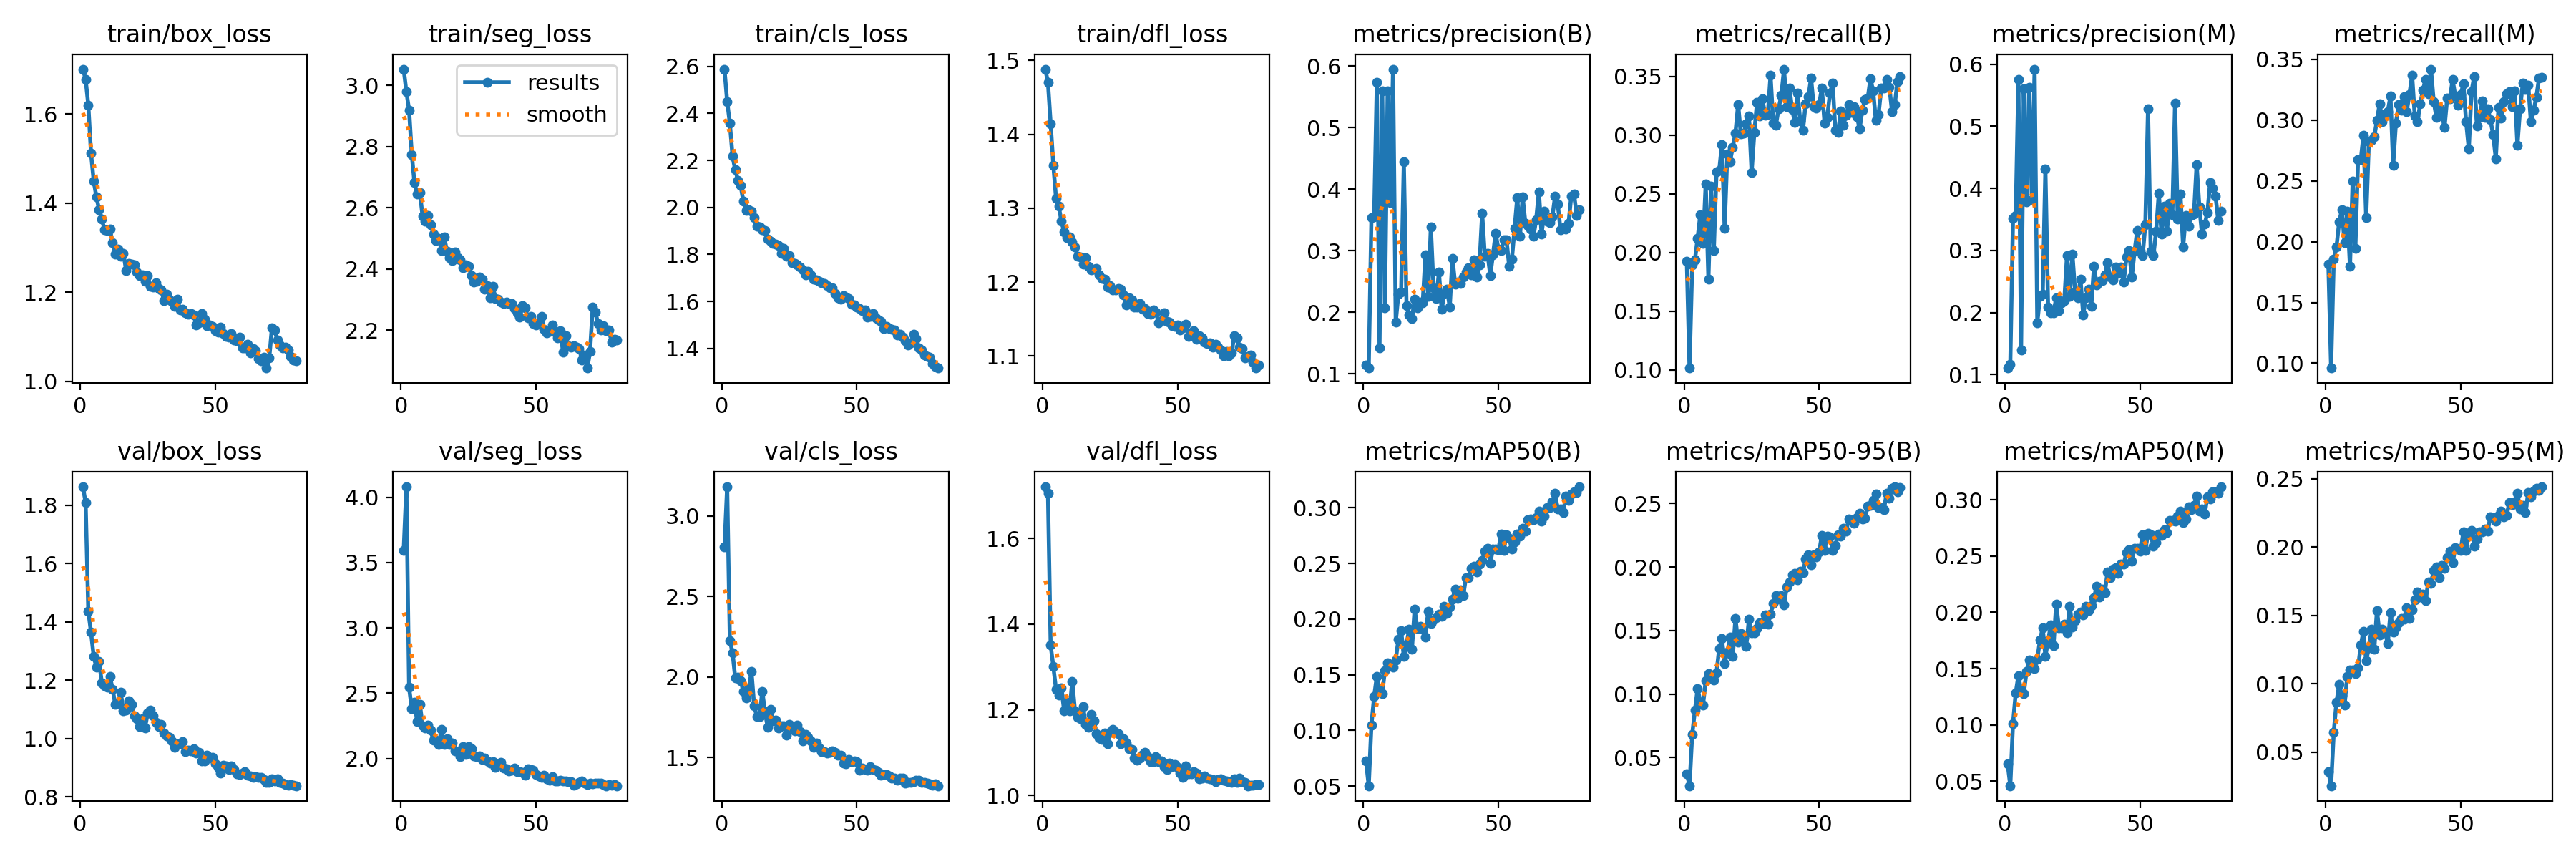

Data behind this chart, as committed beside it:
epoch, train/box_loss, train/seg_loss, train/cls_loss, train/dfl_loss, metrics/precision(B), metrics/recall(B), metrics/mAP50(B), metrics/mAP50-95(B), metrics/precision(M), metrics/recall(M), metrics/mAP50(M), metrics/mAP50-95(M), val/box_loss, val/seg_loss, val/cls_loss, val/dfl_loss, lr/pg0, lr/pg1, lr/pg2
1, 1.7, 3.053, 2.588, 1.488, 0.1141, 0.1925, 0.07229, 0.03748, 0.1107, 0.1814, 0.06562, 0.03554, 1.863, 3.592, 2.807, 1.721, 0.07003, 0.00333, 0.00333
2, 1.678, 2.979, 2.451, 1.47, 0.1095, 0.1017, 0.05029, 0.02782, 0.1167, 0.09607, 0.04586, 0.02534, 1.809, 4.081, 3.18, 1.706, 0.03995, 0.006581, 0.006581
3, 1.62, 2.92, 2.357, 1.414, 0.3536, 0.1893, 0.105, 0.06837, 0.3512, 0.1858, 0.1012, 0.06464, 1.437, 2.543, 2.228, 1.351, 0.009783, 0.009749, 0.009749
4, 1.512, 2.774, 2.217, 1.358, 0.3548, 0.1937, 0.1303, 0.08716, 0.3565, 0.1955, 0.1282, 0.08664, 1.364, 2.381, 2.15, 1.3, 0.009629, 0.009629, 0.009629
5, 1.45, 2.681, 2.16, 1.313, 0.5738, 0.2123, 0.1487, 0.1043, 0.5749, 0.2164, 0.1437, 0.0993, 1.282, 2.428, 1.993, 1.247, 0.009629, 0.009629, 0.009629
6, 1.413, 2.644, 2.115, 1.302, 0.142, 0.2324, 0.1372, 0.09384, 0.1395, 0.2261, 0.1302, 0.09098, 1.244, 2.283, 2, 1.234, 0.009505, 0.009505, 0.009505
7, 1.386, 2.65, 2.093, 1.282, 0.5601, 0.2076, 0.1333, 0.09138, 0.5598, 0.199, 0.1278, 0.08454, 1.264, 2.415, 1.977, 1.251, 0.009381, 0.009381, 0.009381
8, 1.365, 2.572, 2.026, 1.268, 0.2075, 0.2586, 0.1537, 0.1106, 0.3785, 0.2251, 0.1473, 0.1052, 1.191, 2.25, 1.91, 1.197, 0.009258, 0.009258, 0.009258
9, 1.34, 2.555, 1.987, 1.26, 0.5594, 0.1771, 0.1607, 0.116, 0.5625, 0.1796, 0.1578, 0.11, 1.18, 2.233, 1.872, 1.217, 0.009134, 0.009134, 0.009134
10, 1.338, 2.574, 1.99, 1.261, 0.378, 0.2568, 0.1587, 0.1149, 0.3818, 0.2499, 0.1545, 0.11, 1.175, 2.253, 1.928, 1.198, 0.00901, 0.00901, 0.00901
11, 1.342, 2.545, 1.984, 1.254, 0.595, 0.2018, 0.1566, 0.1108, 0.5919, 0.1945, 0.1503, 0.1074, 1.213, 2.215, 2.035, 1.266, 0.008886, 0.008886, 0.008886
12, 1.311, 2.514, 1.956, 1.248, 0.1843, 0.2691, 0.1633, 0.117, 0.1834, 0.2676, 0.1584, 0.1116, 1.169, 2.138, 1.822, 1.198, 0.008762, 0.008762, 0.008762
13, 1.286, 2.494, 1.92, 1.235, 0.2295, 0.2699, 0.1819, 0.136, 0.2264, 0.2671, 0.1756, 0.1282, 1.117, 2.139, 1.757, 1.182, 0.008639, 0.008639, 0.008639
14, 1.296, 2.499, 1.917, 1.234, 0.2325, 0.2922, 0.1899, 0.1436, 0.2293, 0.2874, 0.1862, 0.1383, 1.123, 2.105, 1.754, 1.18, 0.008515, 0.008515, 0.008515
15, 1.281, 2.461, 1.903, 1.225, 0.4443, 0.2209, 0.1663, 0.1243, 0.4314, 0.2197, 0.1611, 0.1168, 1.158, 2.223, 1.911, 1.207, 0.008391, 0.008391, 0.008391
16, 1.288, 2.504, 1.902, 1.234, 0.2104, 0.2841, 0.1774, 0.133, 0.2086, 0.2819, 0.1745, 0.1264, 1.095, 2.106, 1.786, 1.166, 0.008268, 0.008268, 0.008268
17, 1.249, 2.458, 1.866, 1.221, 0.1961, 0.2776, 0.1911, 0.1447, 0.1991, 0.2833, 0.1888, 0.14, 1.097, 2.151, 1.688, 1.16, 0.008144, 0.008144, 0.008144
18, 1.266, 2.436, 1.857, 1.217, 0.1898, 0.2897, 0.1732, 0.1295, 0.1998, 0.2862, 0.1703, 0.1255, 1.129, 2.109, 1.798, 1.19, 0.00802, 0.00802, 0.00802
19, 1.263, 2.427, 1.846, 1.217, 0.2214, 0.3016, 0.2089, 0.1595, 0.2235, 0.2998, 0.2074, 0.1535, 1.116, 2.117, 1.729, 1.175, 0.007896, 0.007896, 0.007896
20, 1.261, 2.455, 1.844, 1.219, 0.2074, 0.3262, 0.1917, 0.1408, 0.2029, 0.3135, 0.1866, 0.1355, 1.079, 2.056, 1.732, 1.145, 0.007772, 0.007772, 0.007772
21, 1.246, 2.437, 1.837, 1.21, 0.2168, 0.3014, 0.1932, 0.1475, 0.2154, 0.2986, 0.1865, 0.1399, 1.067, 2.053, 1.685, 1.134, 0.007649, 0.007649, 0.007649
22, 1.237, 2.43, 1.804, 1.205, 0.215, 0.3015, 0.1908, 0.1446, 0.2188, 0.305, 0.1893, 0.138, 1.041, 2.015, 1.697, 1.131, 0.007525, 0.007525, 0.007525
23, 1.24, 2.404, 1.825, 1.204, 0.2939, 0.3097, 0.1837, 0.1376, 0.2921, 0.3069, 0.182, 0.1293, 1.068, 2.092, 1.696, 1.147, 0.007401, 0.007401, 0.007401
24, 1.225, 2.414, 1.793, 1.193, 0.2261, 0.3166, 0.2071, 0.1587, 0.2257, 0.3197, 0.2056, 0.152, 1.037, 2.032, 1.642, 1.121, 0.007278, 0.007278, 0.007278
25, 1.237, 2.409, 1.795, 1.196, 0.3385, 0.2684, 0.1958, 0.1481, 0.2947, 0.2625, 0.1868, 0.138, 1.088, 2.092, 1.707, 1.147, 0.007154, 0.007154, 0.007154
26, 1.213, 2.379, 1.766, 1.19, 0.2401, 0.3021, 0.1995, 0.1483, 0.2334, 0.2973, 0.1925, 0.141, 1.096, 2.076, 1.69, 1.155, 0.00703, 0.00703, 0.00703
27, 1.211, 2.358, 1.762, 1.189, 0.2224, 0.3282, 0.2012, 0.1516, 0.2243, 0.3124, 0.1981, 0.1446, 1.077, 2.019, 1.665, 1.147, 0.006906, 0.006906, 0.006906
28, 1.221, 2.36, 1.757, 1.191, 0.265, 0.3162, 0.2047, 0.156, 0.2533, 0.3081, 0.2, 0.1479, 1.054, 2.014, 1.702, 1.144, 0.006783, 0.006783, 0.006783
29, 1.208, 2.373, 1.745, 1.19, 0.2047, 0.3308, 0.2028, 0.1555, 0.1966, 0.3189, 0.1975, 0.1474, 1.041, 2.019, 1.663, 1.12, 0.006659, 0.006659, 0.006659
30, 1.205, 2.367, 1.736, 1.182, 0.2301, 0.3171, 0.2118, 0.1622, 0.2238, 0.3069, 0.2052, 0.1557, 1.048, 1.99, 1.603, 1.133, 0.006535, 0.006535, 0.006535
31, 1.182, 2.334, 1.712, 1.17, 0.2376, 0.3176, 0.2049, 0.1551, 0.2379, 0.3209, 0.2014, 0.1477, 1.02, 2.001, 1.644, 1.122, 0.006411, 0.006411, 0.006411
32, 1.196, 2.346, 1.727, 1.179, 0.2087, 0.351, 0.2109, 0.1629, 0.2104, 0.3369, 0.2057, 0.1543, 1.009, 1.98, 1.628, 1.109, 0.006287, 0.006287, 0.006287
33, 1.183, 2.306, 1.711, 1.175, 0.2878, 0.3105, 0.2178, 0.1711, 0.2749, 0.3034, 0.2133, 0.1615, 1.005, 1.964, 1.605, 1.107, 0.006164, 0.006164, 0.006164
34, 1.179, 2.344, 1.696, 1.166, 0.2455, 0.3088, 0.227, 0.1775, 0.2441, 0.2985, 0.2231, 0.167, 0.9908, 1.976, 1.565, 1.088, 0.00604, 0.00604, 0.00604
35, 1.169, 2.304, 1.69, 1.166, 0.2489, 0.3226, 0.2186, 0.1746, 0.2501, 0.3134, 0.2135, 0.1634, 0.9696, 1.93, 1.589, 1.082, 0.005916, 0.005916, 0.005916
36, 1.184, 2.3, 1.687, 1.171, 0.2469, 0.3339, 0.2266, 0.1776, 0.2511, 0.3244, 0.2204, 0.1656, 0.9814, 1.957, 1.558, 1.087, 0.005792, 0.005792, 0.005792
37, 1.161, 2.292, 1.68, 1.163, 0.2574, 0.3563, 0.2211, 0.1704, 0.2606, 0.3333, 0.2174, 0.1608, 0.9812, 1.969, 1.537, 1.095, 0.005669, 0.005669, 0.005669
38, 1.163, 2.287, 1.676, 1.165, 0.2656, 0.3246, 0.2374, 0.1842, 0.2802, 0.3216, 0.2357, 0.1747, 0.9895, 1.927, 1.538, 1.101, 0.005545, 0.005545, 0.005545
39, 1.153, 2.292, 1.668, 1.157, 0.272, 0.3402, 0.2372, 0.1883, 0.2569, 0.3418, 0.2306, 0.1737, 0.9562, 1.919, 1.529, 1.09, 0.005421, 0.005421, 0.005421
40, 1.15, 2.287, 1.657, 1.157, 0.2606, 0.3221, 0.2454, 0.194, 0.253, 0.3152, 0.2384, 0.1827, 0.9591, 1.904, 1.531, 1.08, 0.005298, 0.005298, 0.005298
41, 1.152, 2.288, 1.657, 1.163, 0.2856, 0.3109, 0.2477, 0.195, 0.2733, 0.3024, 0.2395, 0.1855, 0.9576, 1.91, 1.541, 1.079, 0.005174, 0.005174, 0.005174
42, 1.15, 2.27, 1.634, 1.159, 0.2573, 0.3359, 0.2425, 0.1897, 0.2626, 0.3098, 0.2346, 0.1774, 0.9653, 1.924, 1.534, 1.09, 0.00505, 0.00505, 0.00505
43, 1.127, 2.258, 1.616, 1.145, 0.2768, 0.3124, 0.2492, 0.1967, 0.2733, 0.3058, 0.2426, 0.1863, 0.951, 1.897, 1.516, 1.08, 0.004926, 0.004926, 0.004926
44, 1.131, 2.242, 1.609, 1.148, 0.3608, 0.3044, 0.2528, 0.1958, 0.2492, 0.2937, 0.243, 0.1842, 0.9536, 1.896, 1.516, 1.08, 0.004803, 0.004803, 0.004803
45, 1.153, 2.281, 1.623, 1.159, 0.2912, 0.3266, 0.261, 0.2061, 0.2893, 0.318, 0.253, 0.1925, 0.9234, 1.895, 1.469, 1.067, 0.004679, 0.004679, 0.004679
46, 1.14, 2.272, 1.617, 1.147, 0.2956, 0.3326, 0.2637, 0.2099, 0.2998, 0.3173, 0.2557, 0.1972, 0.9224, 1.872, 1.462, 1.06, 0.004555, 0.004555, 0.004555
47, 1.125, 2.239, 1.612, 1.146, 0.26, 0.3485, 0.2503, 0.202, 0.2568, 0.3331, 0.2456, 0.1884, 0.9417, 1.921, 1.488, 1.076, 0.004431, 0.004431, 0.004431
48, 1.127, 2.245, 1.588, 1.141, 0.2934, 0.3244, 0.2629, 0.2096, 0.2983, 0.3197, 0.2572, 0.1994, 0.9321, 1.917, 1.475, 1.067, 0.004307, 0.004307, 0.004307
49, 1.124, 2.221, 1.584, 1.14, 0.3285, 0.323, 0.2627, 0.2078, 0.3323, 0.3124, 0.2572, 0.1985, 0.9352, 1.908, 1.48, 1.071, 0.004184, 0.004184, 0.004184
50, 1.115, 2.217, 1.577, 1.142, 0.3028, 0.326, 0.262, 0.2117, 0.2996, 0.3209, 0.2546, 0.1976, 0.9137, 1.876, 1.478, 1.066, 0.00406, 0.00406, 0.00406
51, 1.11, 2.225, 1.571, 1.135, 0.3005, 0.3403, 0.2767, 0.2252, 0.2915, 0.3296, 0.269, 0.2113, 0.9017, 1.864, 1.423, 1.052, 0.003936, 0.003936, 0.003936
52, 1.122, 2.244, 1.562, 1.139, 0.3177, 0.3106, 0.2616, 0.2132, 0.3414, 0.2988, 0.2551, 0.1976, 0.881, 1.852, 1.437, 1.042, 0.003812, 0.003812, 0.003812
53, 1.107, 2.203, 1.565, 1.143, 0.3181, 0.3154, 0.2759, 0.2242, 0.5282, 0.2761, 0.2702, 0.2097, 0.9087, 1.872, 1.425, 1.068, 0.003689, 0.003689, 0.003689
54, 1.1, 2.192, 1.532, 1.127, 0.2753, 0.3358, 0.2728, 0.2235, 0.2986, 0.3234, 0.2688, 0.2121, 0.9062, 1.843, 1.422, 1.05, 0.003565, 0.003565, 0.003565
55, 1.1, 2.196, 1.535, 1.128, 0.2859, 0.3443, 0.2628, 0.213, 0.2915, 0.3358, 0.2589, 0.2009, 0.8945, 1.833, 1.442, 1.05, 0.003441, 0.003441, 0.003441
56, 1.107, 2.217, 1.549, 1.135, 0.3362, 0.3039, 0.2692, 0.2171, 0.331, 0.295, 0.2623, 0.2058, 0.9066, 1.862, 1.426, 1.055, 0.003318, 0.003318, 0.003318
57, 1.093, 2.193, 1.529, 1.122, 0.3864, 0.3022, 0.2763, 0.2257, 0.3923, 0.3022, 0.2698, 0.211, 0.8937, 1.826, 1.424, 1.052, 0.003194, 0.003194, 0.003194
58, 1.091, 2.174, 1.522, 1.127, 0.3232, 0.3205, 0.2745, 0.2241, 0.3264, 0.3155, 0.2687, 0.2112, 0.8784, 1.829, 1.41, 1.039, 0.00307, 0.00307, 0.00307
59, 1.1, 2.198, 1.514, 1.124, 0.3878, 0.3084, 0.2816, 0.2308, 0.3711, 0.3019, 0.2735, 0.2133, 0.8761, 1.835, 1.391, 1.04, 0.002946, 0.002946, 0.002946
60, 1.076, 2.128, 1.486, 1.119, 0.3447, 0.3172, 0.2789, 0.2282, 0.3304, 0.3094, 0.2708, 0.2119, 0.8827, 1.825, 1.397, 1.045, 0.002822, 0.002822, 0.002822
... 20 more rows
